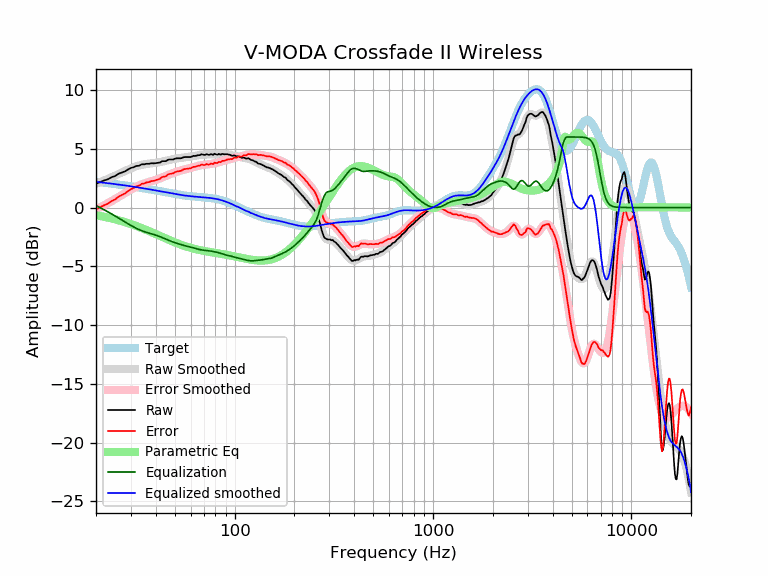

The file beside this chart, header and first rows:
frequency, raw, error, smoothed, error_smoothed, equalization, parametric_eq, equalized_raw, equalized_smoothed, target
20, 2.02, -0.16, 2.02, -0.17, 0.17, -0.65, 2.19, 2.19, 2.19
21, 2.17, 0.03, 2.16, 0.02, -0.02, -0.72, 2.16, 2.15, 2.15
22, 2.30, 0.20, 2.30, 0.20, -0.20, -0.79, 2.11, 2.11, 2.11
23, 2.40, 0.34, 2.44, 0.37, -0.37, -0.86, 2.03, 2.07, 2.07
24, 2.58, 0.55, 2.58, 0.55, -0.55, -0.93, 2.03, 2.03, 2.03
25, 2.68, 0.69, 2.72, 0.72, -0.72, -1.01, 1.96, 1.99, 1.99
26, 2.87, 0.92, 2.85, 0.90, -0.90, -1.08, 1.98, 1.95, 1.95
27, 2.97, 1.06, 2.98, 1.07, -1.07, -1.16, 1.91, 1.91, 1.91
28, 3.07, 1.20, 3.11, 1.23, -1.23, -1.24, 1.84, 1.88, 1.88
29, 3.23, 1.39, 3.22, 1.38, -1.38, -1.33, 1.85, 1.84, 1.84
30, 3.36, 1.56, 3.33, 1.53, -1.53, -1.41, 1.83, 1.80, 1.80
31, 3.43, 1.67, 3.43, 1.66, -1.66, -1.49, 1.77, 1.77, 1.77
32, 3.53, 1.80, 3.51, 1.78, -1.78, -1.58, 1.75, 1.73, 1.73
33, 3.55, 1.86, 3.58, 1.88, -1.88, -1.66, 1.67, 1.69, 1.69
34, 3.67, 2.02, 3.63, 1.97, -1.97, -1.75, 1.70, 1.66, 1.66
35, 3.67, 2.05, 3.67, 2.05, -2.05, -1.83, 1.62, 1.62, 1.62
36, 3.72, 2.14, 3.71, 2.12, -2.12, -1.92, 1.61, 1.59, 1.59
37, 3.71, 2.16, 3.73, 2.18, -2.18, -2.00, 1.54, 1.55, 1.55
38, 3.76, 2.25, 3.75, 2.23, -2.23, -2.09, 1.53, 1.52, 1.52
39, 3.75, 2.27, 3.77, 2.29, -2.29, -2.17, 1.46, 1.48, 1.48
40, 3.77, 2.32, 3.80, 2.35, -2.35, -2.25, 1.43, 1.45, 1.45
41, 3.80, 2.39, 3.83, 2.41, -2.41, -2.34, 1.39, 1.42, 1.42
42, 3.82, 2.44, 3.86, 2.48, -2.48, -2.41, 1.35, 1.38, 1.38
43, 3.93, 2.58, 3.90, 2.55, -2.55, -2.49, 1.39, 1.35, 1.35
44, 3.94, 2.62, 3.94, 2.62, -2.62, -2.57, 1.33, 1.32, 1.32
45, 3.94, 2.65, 3.98, 2.69, -2.69, -2.64, 1.26, 1.29, 1.29
46, 4.05, 2.79, 4.02, 2.76, -2.76, -2.71, 1.30, 1.26, 1.26
47, 4.08, 2.85, 4.05, 2.82, -2.82, -2.78, 1.26, 1.23, 1.23
48, 4.08, 2.88, 4.09, 2.88, -2.88, -2.84, 1.20, 1.20, 1.20
49, 4.08, 2.91, 4.12, 2.94, -2.94, -2.91, 1.15, 1.18, 1.18
50, 4.15, 3.00, 4.14, 2.99, -2.99, -2.97, 1.16, 1.15, 1.15
51, 4.18, 3.06, 4.17, 3.04, -3.04, -3.03, 1.14, 1.13, 1.13
52, 4.18, 3.08, 4.19, 3.09, -3.09, -3.08, 1.10, 1.10, 1.10
53, 4.18, 3.10, 4.21, 3.13, -3.13, -3.13, 1.06, 1.08, 1.08
54, 4.20, 3.14, 4.23, 3.17, -3.17, -3.18, 1.04, 1.06, 1.06
55, 4.26, 3.22, 4.25, 3.21, -3.21, -3.23, 1.06, 1.04, 1.04
56, 4.29, 3.27, 4.26, 3.24, -3.24, -3.28, 1.05, 1.02, 1.02
57, 4.29, 3.29, 4.28, 3.27, -3.27, -3.32, 1.02, 1.00, 1.00
58, 4.29, 3.31, 4.29, 3.31, -3.31, -3.36, 0.99, 0.99, 0.99
59, 4.29, 3.32, 4.31, 3.34, -3.34, -3.40, 0.96, 0.97, 0.97
60, 4.29, 3.33, 4.33, 3.37, -3.37, -3.43, 0.92, 0.96, 0.96
61, 4.34, 3.40, 4.35, 3.40, -3.40, -3.46, 0.94, 0.95, 0.95
62, 4.39, 3.46, 4.37, 3.43, -3.43, -3.50, 0.96, 0.94, 0.94
63, 4.38, 3.46, 4.39, 3.47, -3.47, -3.53, 0.92, 0.92, 0.92
64, 4.40, 3.49, 4.41, 3.50, -3.50, -3.55, 0.90, 0.91, 0.91
65, 4.44, 3.54, 4.44, 3.53, -3.53, -3.58, 0.91, 0.91, 0.91
66, 4.45, 3.56, 4.46, 3.56, -3.56, -3.60, 0.89, 0.90, 0.90
67, 4.46, 3.58, 4.47, 3.58, -3.58, -3.63, 0.88, 0.89, 0.89
68, 4.53, 3.65, 4.48, 3.61, -3.61, -3.65, 0.93, 0.88, 0.88
69, 4.50, 3.63, 4.49, 3.62, -3.62, -3.67, 0.88, 0.87, 0.87
70, 4.47, 3.61, 4.50, 3.64, -3.64, -3.69, 0.84, 0.86, 0.86
71, 4.47, 3.62, 4.50, 3.65, -3.65, -3.71, 0.83, 0.85, 0.85
72, 4.54, 3.70, 4.50, 3.66, -3.66, -3.73, 0.89, 0.84, 0.84
73, 4.50, 3.67, 4.50, 3.67, -3.67, -3.75, 0.83, 0.84, 0.84
74, 4.47, 3.65, 4.51, 3.68, -3.68, -3.76, 0.79, 0.82, 0.83
75, 4.49, 3.68, 4.51, 3.69, -3.69, -3.78, 0.80, 0.81, 0.81
76, 4.54, 3.74, 4.51, 3.71, -3.71, -3.80, 0.84, 0.80, 0.80
77, 4.50, 3.71, 4.51, 3.72, -3.72, -3.81, 0.78, 0.79, 0.79
78, 4.47, 3.70, 4.52, 3.74, -3.74, -3.83, 0.73, 0.77, 0.78
79, 4.57, 3.81, 4.52, 3.76, -3.76, -3.84, 0.81, 0.76, 0.76
... 553 more rows
